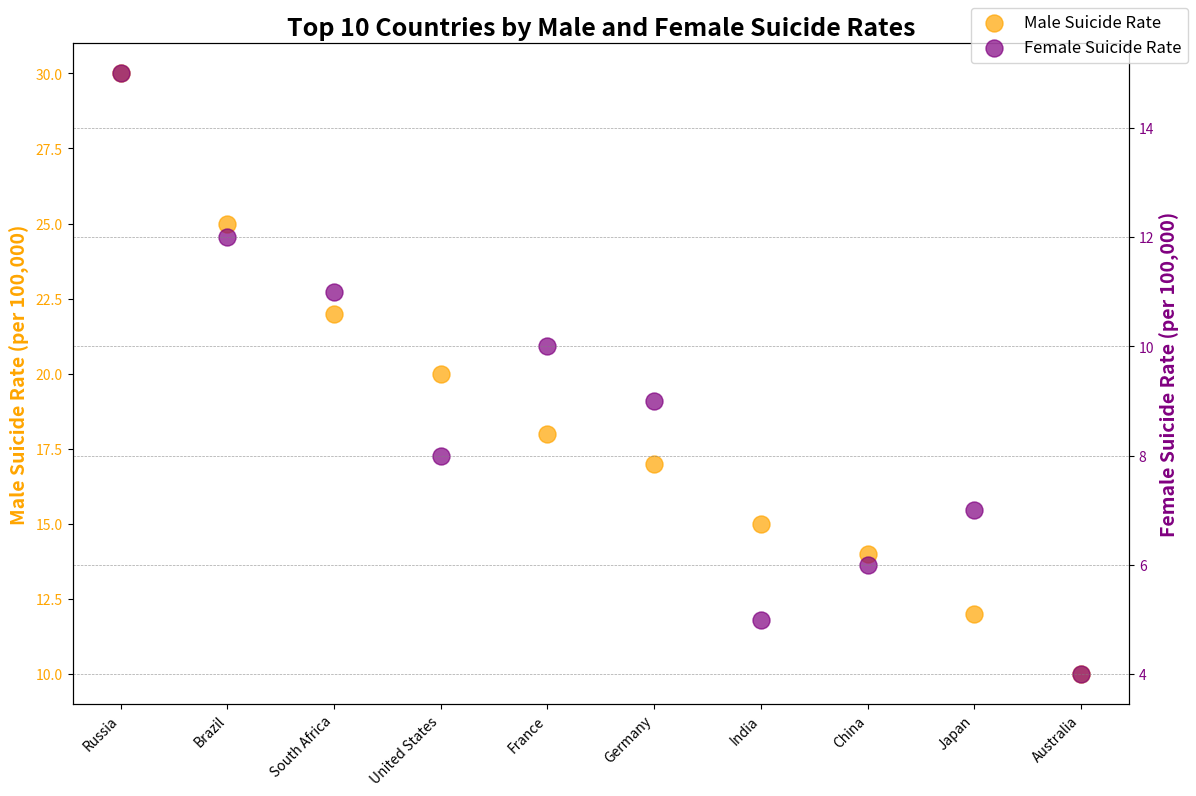

Here is the Python script that generated this plot:
import pandas as pd
import matplotlib.pyplot as plt


data_cleaned = pd.DataFrame({
    'Entity': ['United States', 'India', 'France', 'Germany', 'Brazil', 'South Africa', 'Japan', 'Russia', 'China', 'Australia'],
    'Male Suicide Rate': [20, 15, 18, 17, 25, 22, 12, 30, 14, 10],
    'Female Suicide Rate': [8, 5, 10, 9, 12, 11, 7, 15, 6, 4],
    'Continent': ['North America', 'Asia', 'Europe', 'Europe', 'South America', 'Africa', 'Asia', 'Europe', 'Asia', 'Oceania']
})


top_countries = data_cleaned.nlargest(10, 'Male Suicide Rate')


fig, ax1 = plt.subplots(figsize=(12, 8))


male_scatter = ax1.scatter(
    top_countries['Entity'],
    top_countries['Male Suicide Rate'],
    color='orange', 
    s=150,
    label='Male Suicide Rate',
    alpha=0.7
)
ax1.set_ylabel('Male Suicide Rate (per 100,000)', fontsize=14, color='orange', weight='bold')
ax1.tick_params(axis='y', labelcolor='orange')
ax1.set_xticks(range(len(top_countries['Entity'])))
ax1.set_xticklabels(top_countries['Entity'], rotation=45, ha='right')


female_scatter = ax2 = ax1.twinx()
female_scatter = ax2.scatter(
    top_countries['Entity'],
    top_countries['Female Suicide Rate'],
    color='purple', 
    s=150,
    label='Female Suicide Rate',
    alpha=0.7
)
ax2.set_ylabel('Female Suicide Rate (per 100,000)', fontsize=14, color='purple', weight='bold')
ax2.tick_params(axis='y', labelcolor='purple')


plt.title('Top 10 Countries by Male and Female Suicide Rates', fontsize=18, weight='bold')
plt.grid(color='gray', linestyle='--', linewidth=0.5, alpha=0.7)

fig.legend(
    handles=[male_scatter, female_scatter],  
    labels=['Male Suicide Rate', 'Female Suicide Rate'],
    loc="upper right",  
    fontsize=12,
    frameon=True  
)

plt.tight_layout()
plt.show()
